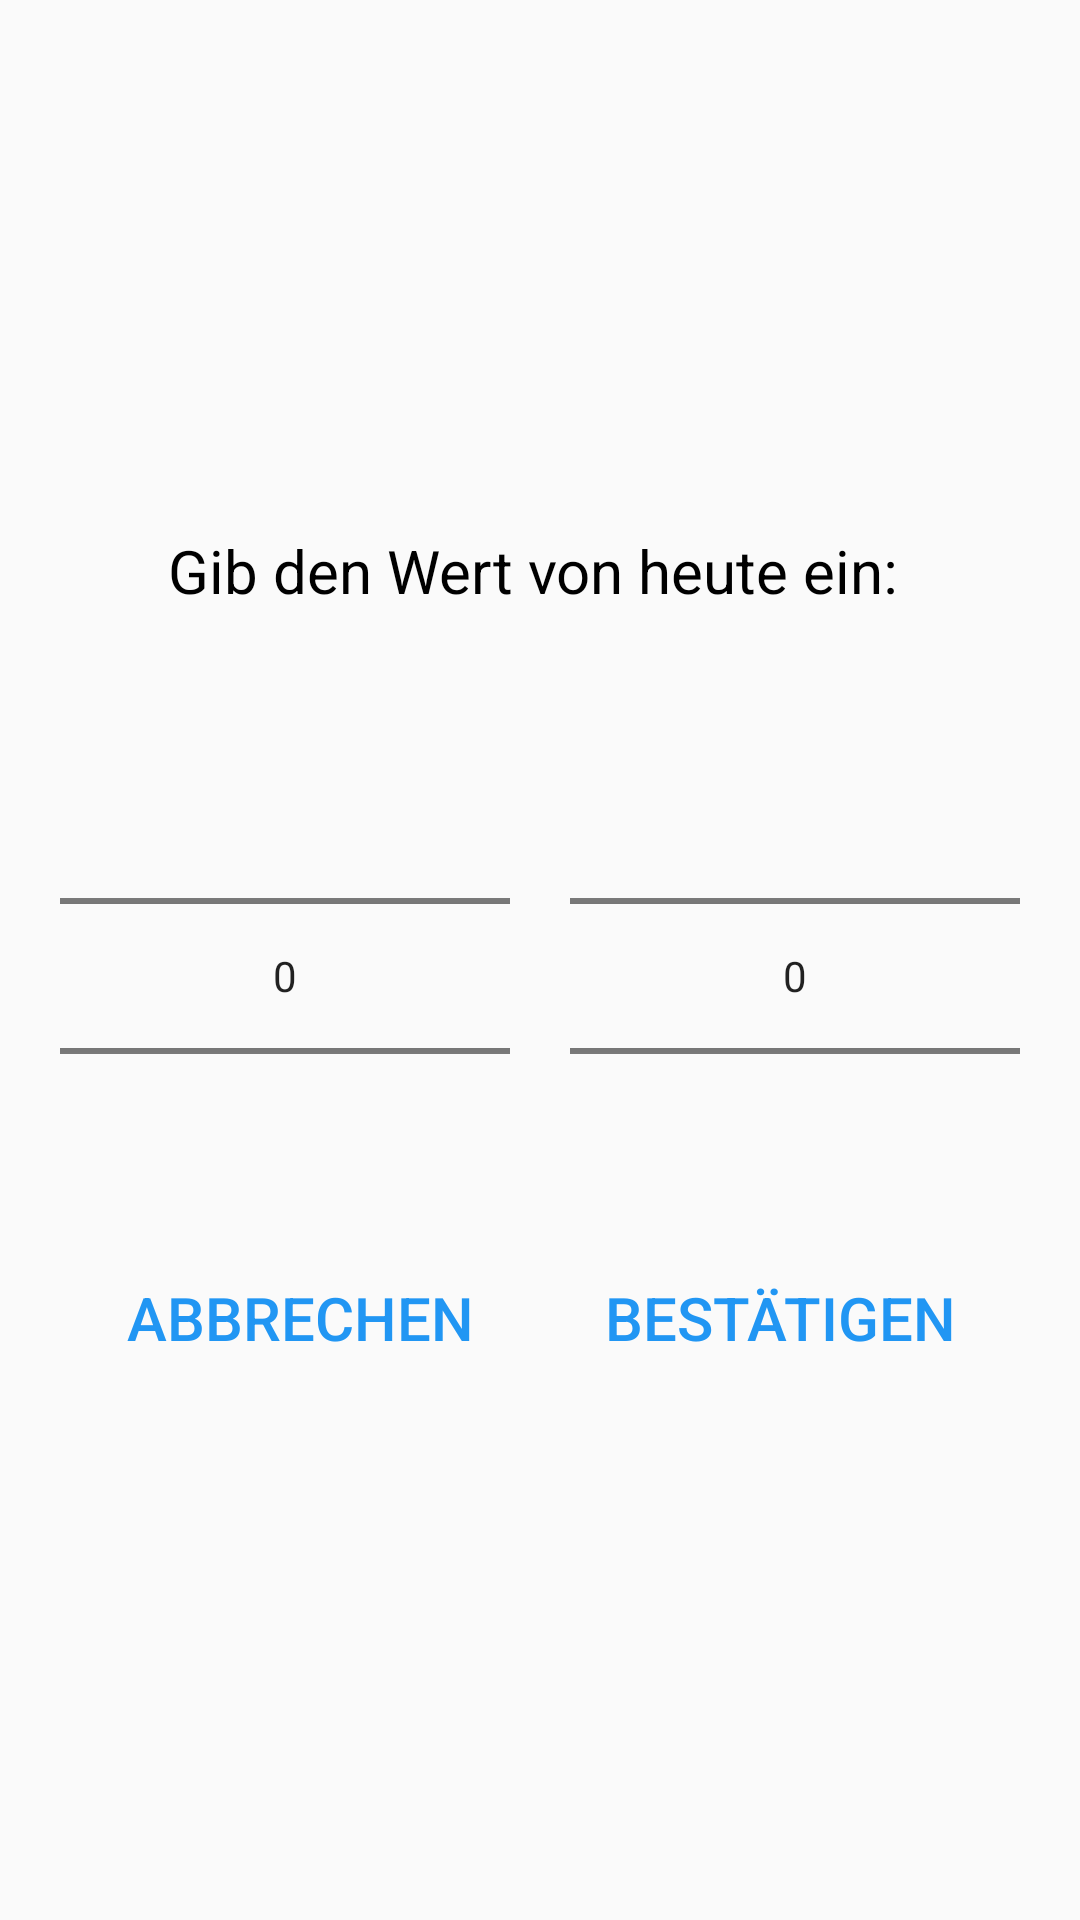

Produce the Android XML layout that renders to this screen, including the resource entries it uses.
<!-- AndroidManifest.xml: application theme Theme.AppCompat.Light.NoActionBar -->
<!-- res/layout/dialgog_add_vital_value.xml -->
<?xml version="1.0" encoding="utf-8"?>
<LinearLayout xmlns:android="http://schemas.android.com/apk/res/android"
    android:orientation="vertical"
    android:layout_width="wrap_content"
    android:layout_height="wrap_content"
    android:layout_gravity="center"
    android:gravity="center"
    android:padding="20dp"
    android:minWidth="300dp"
    android:focusable="true"
    android:focusableInTouchMode="true">

    <TextView
        android:layout_width="wrap_content"
        android:layout_height="wrap_content"
        android:text="Gib den Wert von heute ein: "
        style="@style/DialogHeadline"/>

    <LinearLayout
        android:layout_width="match_parent"
        android:layout_height="wrap_content"
        android:orientation="horizontal"
        android:gravity="center">

        <LinearLayout
            android:layout_width="0dp"
            android:layout_weight="1"
            android:layout_height="wrap_content"
            android:orientation="vertical"
            android:gravity="center"
            android:paddingRight="10dp">

            <TextView
                android:id="@+id/first_header"
                android:layout_width="match_parent"
                android:layout_height="wrap_content"
                style="@style/AppTextNormal"
                android:gravity="center"/>

            <NumberPicker
                android:id="@+id/edit"
                android:layout_width="match_parent"
                android:layout_height="wrap_content"
                android:gravity="center"/>

        </LinearLayout>

        <LinearLayout
            android:id="@+id/container_second"
            android:layout_width="0dp"
            android:layout_weight="1"
            android:layout_height="wrap_content"
            android:orientation="vertical"
            android:gravity="center"
            android:paddingLeft="10dp">

            <TextView
                android:id="@+id/second_header"
                android:layout_width="match_parent"
                android:layout_height="wrap_content"
                style="@style/AppTextNormal"
                android:gravity="center"/>

            <NumberPicker
                android:id="@+id/edit_second"
                android:layout_width="match_parent"
                android:layout_height="wrap_content"
                android:gravity="center"/>

        </LinearLayout>

    </LinearLayout>

    <LinearLayout
        android:layout_width="match_parent"
        android:layout_height="wrap_content">

        <Button
            android:id="@+id/cancel"
            android:layout_width="0dp"
            android:layout_weight="0.5"
            android:layout_height="wrap_content"
            android:text="@string/cancel"
            style="@style/AppButtonLight"
            android:paddingBottom="10dp"/>

        <Button
            android:id="@+id/confirm"
            android:layout_width="0dp"
            android:layout_weight="0.5"
            android:layout_height="wrap_content"
            android:text="@string/confirm"
            style="@style/AppButtonLight"
            android:paddingBottom="10dp"/>

    </LinearLayout>

</LinearLayout>
<!-- resources referenced by this layout -->
<resources>
  <string name="cancel">Abbrechen</string>
  <string name="confirm">Bestätigen</string>
  <style name="AppButtonLight" parent="AppButton">
          <item name="android:textColor">@color/colorPrimary</item>
      </style>
  <style name="AppTextNormal" parent="@android:style/TextAppearance.DeviceDefault">
          <item name="android:textColor">@color/colorPrimaryTextWhite</item>
          <item name="android:textSize">16sp</item>
      </style>
  <style name="DialogHeadline" parent="AppTextNormal">
          <item name="android:textSize">20sp</item>
          <item name="android:textColor">@color/colorPrimaryText</item>
          <item name="android:gravity">center</item>
          <item name="android:paddingBottom">10dp</item>
      </style>
  <style name="AppButton" parent="Base.TextAppearance.AppCompat.Button">
          <item name="android:textSize">20sp</item>
          <item name="textAllCaps">true</item>
          <item name="android:paddingTop">10dp</item>
          <item name="android:paddingBottom">20dp</item>
          <item name="android:textColor">@color/colorIcon</item>
          <item name="android:background">@color/transparent</item>
      </style>
  <color name="colorPrimary">#2196f3</color>
  <color name="colorPrimaryTextWhite">#ffffff</color>
  <color name="colorPrimaryText">#000000</color>
  <color name="colorIcon">#FFFFFF</color>
  <color name="transparent">#00000000</color>
</resources>
